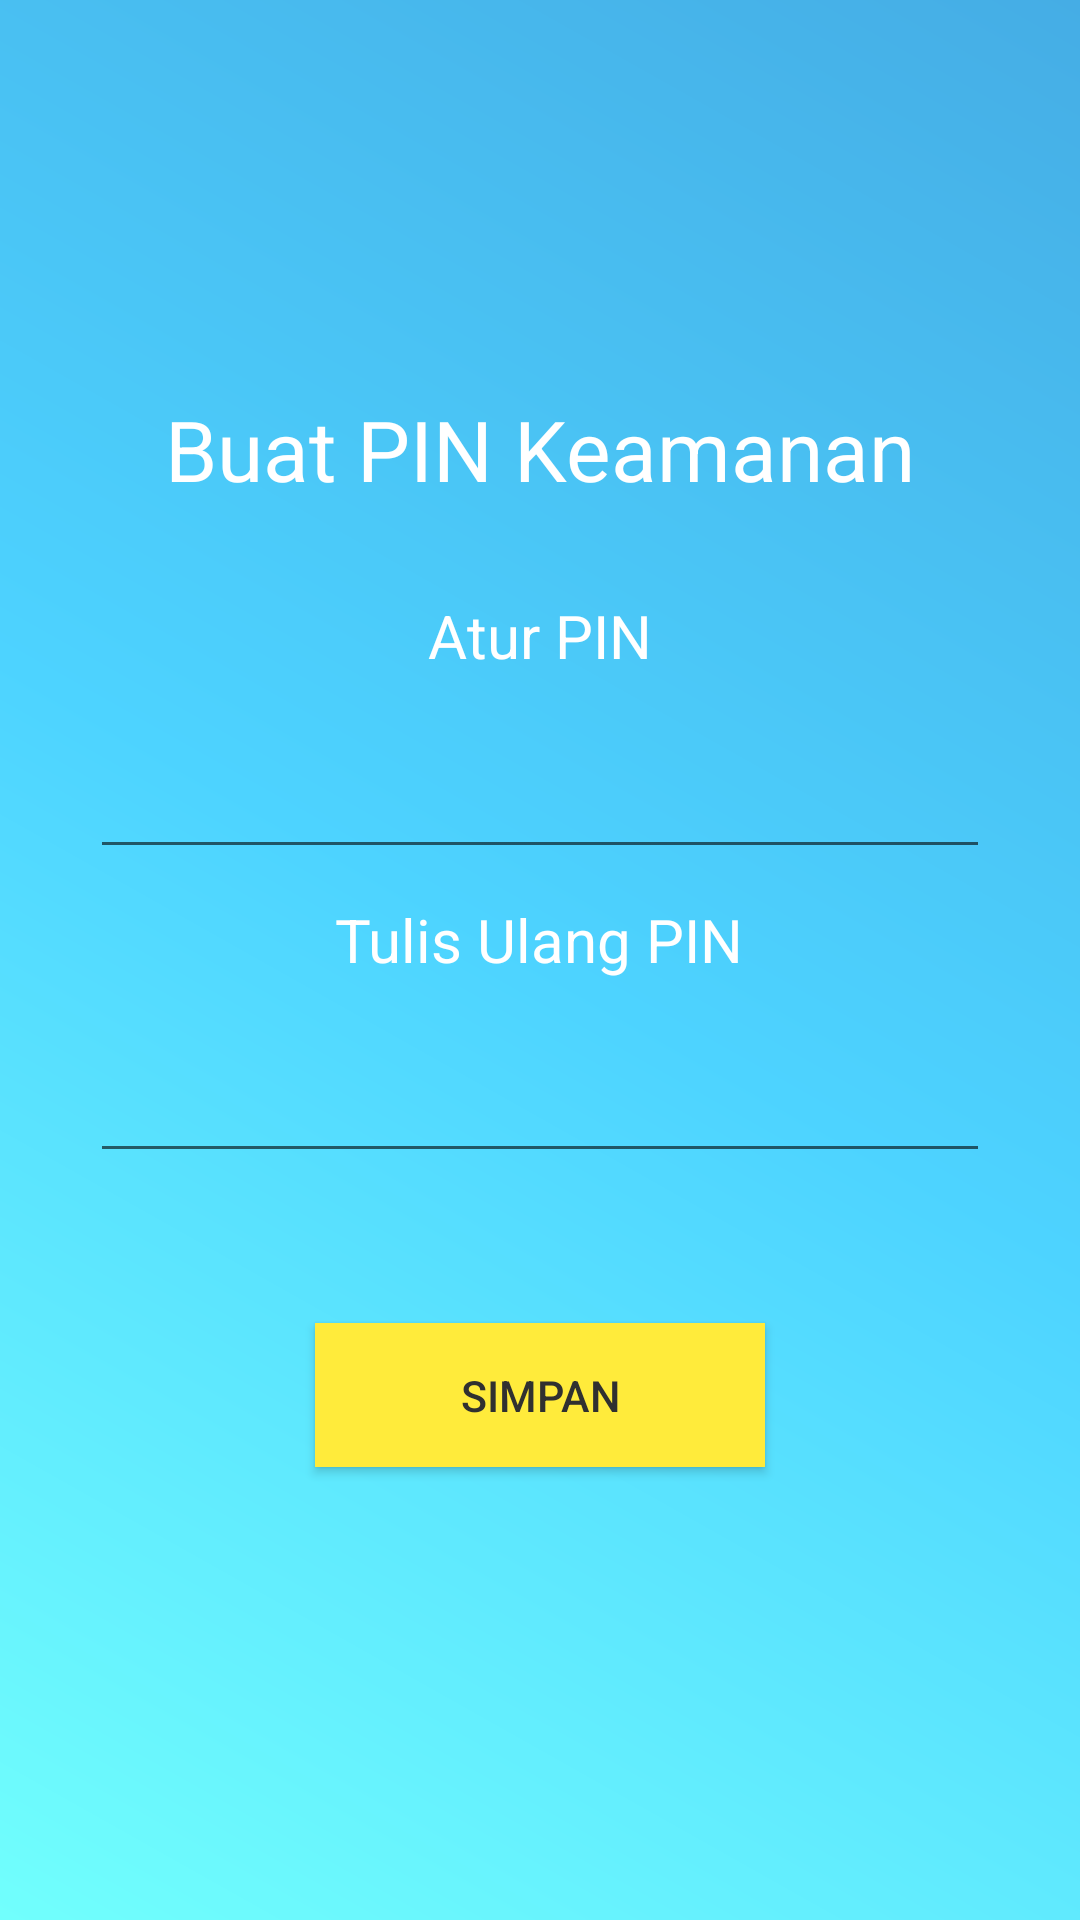

Here is an Android app screen rendered from its layout file. Give the layout XML and the strings, colors and styles it references.
<!-- AndroidManifest.xml: application theme AppTheme -->
<!-- res/layout/atur_pin.xml -->
<?xml version="1.0" encoding="utf-8"?>
<androidx.constraintlayout.widget.ConstraintLayout
    xmlns:android="http://schemas.android.com/apk/res/android" android:layout_width="match_parent"
    android:layout_height="match_parent">
    <LinearLayout
        android:layout_width="match_parent"
        android:layout_height="match_parent"
        android:background="@drawable/bg_gradient"
        android:orientation="vertical">

        <LinearLayout
            android:layout_width="match_parent"
            android:layout_height="match_parent"
            android:gravity="center_vertical|center_horizontal"
            android:orientation="vertical">

            <TextView
                android:layout_width="wrap_content"
                android:layout_height="wrap_content"
                android:text="Buat PIN Keamanan"
                android:textSize="28dp"
                android:textColor="#ffffff"/>
            <TextView
                android:layout_width="wrap_content"
                android:layout_height="wrap_content"
                android:text="Atur PIN"
                android:textSize="20dp"
                android:layout_marginTop="30dp"
                android:textColor="#ffffff"/>
            <EditText
                android:id="@+id/pin1"
                android:layout_width="300dp"
                android:layout_height="wrap_content"
                android:textSize="24dp"
                android:textStyle="bold"
                android:textAlignment="center"
                android:maxLength="6"
                android:letterSpacing="1"
                android:padding="16dp"
                android:textColor="#fff"
                android:inputType="number"
                android:textColorHint="@color/cardview_light_background"/>
            <TextView
                android:id="@+id/err1"
                android:layout_width="wrap_content"
                android:layout_height="wrap_content"
                android:textColor="#fff"
                android:textStyle="bold"
                android:visibility="gone"
                android:background="@drawable/badge_danger"
                android:paddingHorizontal="10dp"
                android:text="Pin tidak boleh kosong"/>
            <TextView
                android:layout_width="wrap_content"
                android:layout_height="wrap_content"
                android:text="Tulis Ulang PIN"
                android:layout_marginTop="10dp"
                android:textSize="20dp"
                android:textColor="#ffffff"/>
            <EditText
                android:id="@+id/pin2"
                android:layout_width="300dp"
                android:layout_height="wrap_content"
                android:letterSpacing="1"
                android:textSize="24dp"
                android:textStyle="bold"
                android:textAlignment="center"
                android:maxLength="6"
                android:padding="16dp"
                android:textColor="#fff"
                android:inputType="numberPassword"
                android:textColorHint="@color/cardview_light_background"/>
            <TextView
                android:id="@+id/err2"
                android:layout_width="wrap_content"
                android:layout_height="wrap_content"
                android:textColor="#fff"
                android:textStyle="bold"
                android:visibility="gone"
                android:background="@drawable/badge_danger"
                android:paddingHorizontal="10dp"
                android:text="Pin tidak sama"/>
            <Button
                android:id="@+id/submit"
                android:layout_marginTop="50dp"
                android:text="Simpan"
                android:layout_gravity="center"
                android:layout_width="150dp"
                android:textSize="7pt"
                android:textColor="#303030"
                android:background="#FFEB3B"
                android:layout_height="wrap_content"
                android:layout_marginBottom="20dp"/>
        </LinearLayout>

    </LinearLayout>
</androidx.constraintlayout.widget.ConstraintLayout>
<!-- resources referenced by this layout -->
<resources>
  <!-- drawable badge_danger (drawable) -->
  <?xml version="1.0" encoding="utf-8"?>
  <selector xmlns:android="http://schemas.android.com/apk/res/android" >
      <item android:state_pressed="true" >
          <shape android:shape="rectangle"  >
              <corners android:radius="8dip" />
              <solid android:color="#FF6E40"/>
          </shape>
      </item>
      <item android:state_focused="true">
          <shape android:shape="rectangle"  >
              <corners android:radius="8dip" />
              <solid android:color="#FF6E40"/>
          </shape>
      </item>
      <item >
          <shape android:shape="rectangle"  >
              <corners android:radius="8dip" />
              <solid android:color="#FC5C65"/>
          </shape>
      </item>
  </selector>
  <!-- drawable bg_gradient (drawable) -->
  <?xml version="1.0" encoding="utf-8"?>
  <shape xmlns:android="http://schemas.android.com/apk/res/android"
      android:shape="rectangle">
      <gradient
          android:startColor="#71FFFD"
          android:centerColor="#4DD3FF"
          android:endColor="#45ADE5"
          android:angle="45"/>
  </shape>
  <style name="AppTheme" parent="Theme.AppCompat.Light.NoActionBar">
          
          <item name="colorPrimary">@color/colorPrimary</item>
          <item name="colorPrimaryDark">@color/colorPrimaryDark</item>
          <item name="colorAccent">@color/colorAccent</item>
      </style>
  <color name="colorPrimary">#4CAF50</color>
  <color name="colorPrimaryDark">#282828</color>
  <color name="colorAccent">#03A9F4</color>
</resources>
